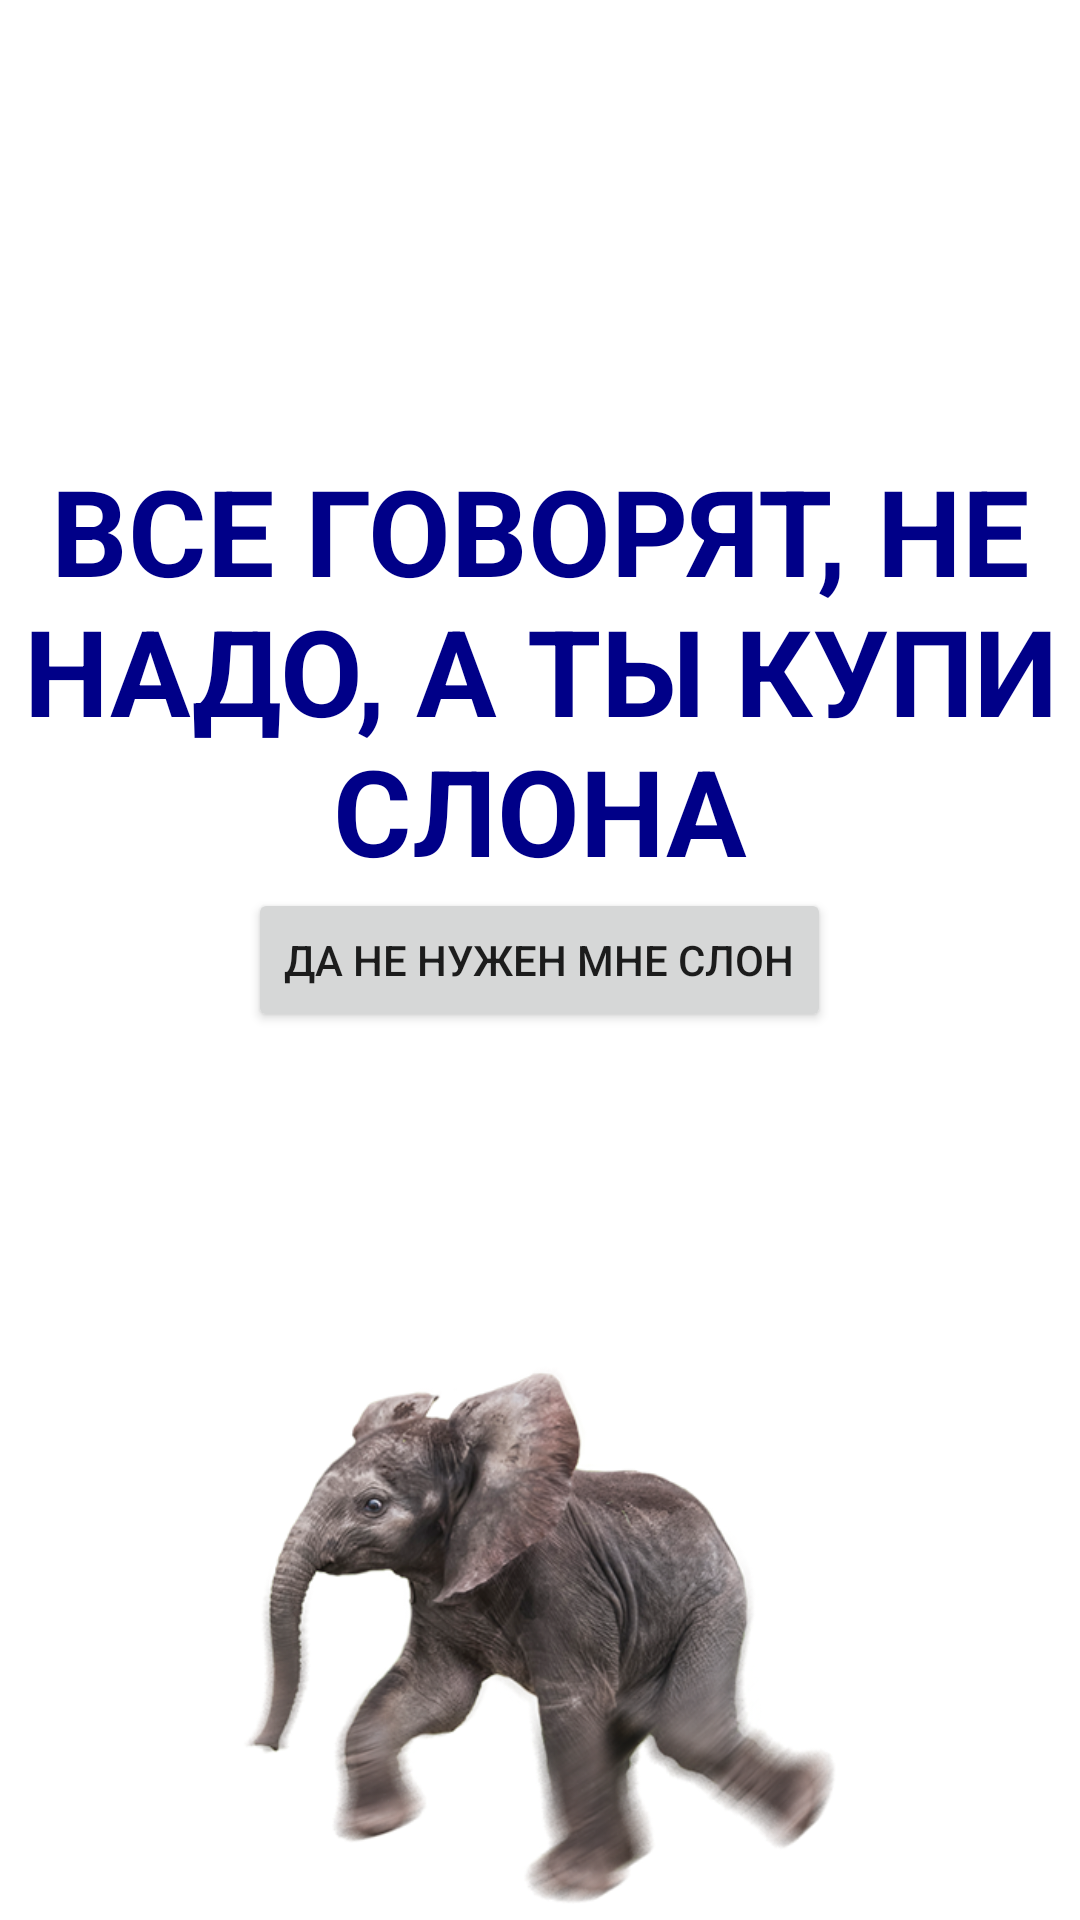

Android layout source for this screen:
<!-- AndroidManifest.xml: application theme Theme.MarkhaevaElviraFinal -->
<!-- res/layout/activity_second.xml -->
<?xml version="1.0" encoding="utf-8"?>
<RelativeLayout xmlns:android="http://schemas.android.com/apk/res/android"
    xmlns:app="http://schemas.android.com/apk/res-auto"
    xmlns:tools="http://schemas.android.com/tools"
    android:layout_width="match_parent"
    android:layout_height="match_parent"
    tools:context=".MainActivity">

    <TextView
        android:layout_width="wrap_content"
        android:layout_height="wrap_content"
        android:layout_centerHorizontal="true"
        android:layout_marginTop="150dp"
        android:text="ВСЕ ГОВОРЯТ, НЕ НАДО, А ТЫ КУПИ СЛОНА"
        android:gravity="center"
        android:textSize="40dp"
        android:textColor="#008"
        android:textStyle="bold"/>
    <Button
        android:layout_width="wrap_content"
        android:layout_height="wrap_content"
        android:id="@+id/btnNo"
        android:text="ДА НЕ НУЖЕН МНЕ СЛОН"
        android:layout_centerInParent="true"/>

    <ImageView
        android:id="@+id/imageView2"
        android:layout_width="198dp"
        android:layout_height="203dp"
        app:srcCompat="@drawable/run"
        android:layout_centerHorizontal="true"
        android:layout_marginTop="450dp"/>


</RelativeLayout>
<!-- resources referenced by this layout -->
<resources>
  <!-- drawable run: png bitmap (drawable, 172022 bytes) -->
  <style name="Theme.MarkhaevaElviraFinal" parent="Theme.MaterialComponents.DayNight.DarkActionBar">
          
          <item name="colorPrimary">@color/purple_500</item>
          <item name="colorPrimaryVariant">@color/purple_700</item>
          <item name="colorOnPrimary">@color/white</item>
          
          <item name="colorSecondary">@color/teal_200</item>
          <item name="colorSecondaryVariant">@color/teal_700</item>
          <item name="colorOnSecondary">@color/black</item>
          
          <item name="android:statusBarColor" tools:targetApi="l">?attr/colorPrimaryVariant</item>
          
      </style>
  <!-- not gathered from this repository: default colours our renderer supplied (Android Studio template values) -->
  <color name="purple_500">#FF6200EE</color>
  <color name="purple_700">#FF3700B3</color>
  <color name="teal_200">#FF03DAC5</color>
  <color name="teal_700">#FF018786</color>
  <color name="black">#FF000000</color>
  <color name="white">#FFFFFFFF</color>
</resources>
